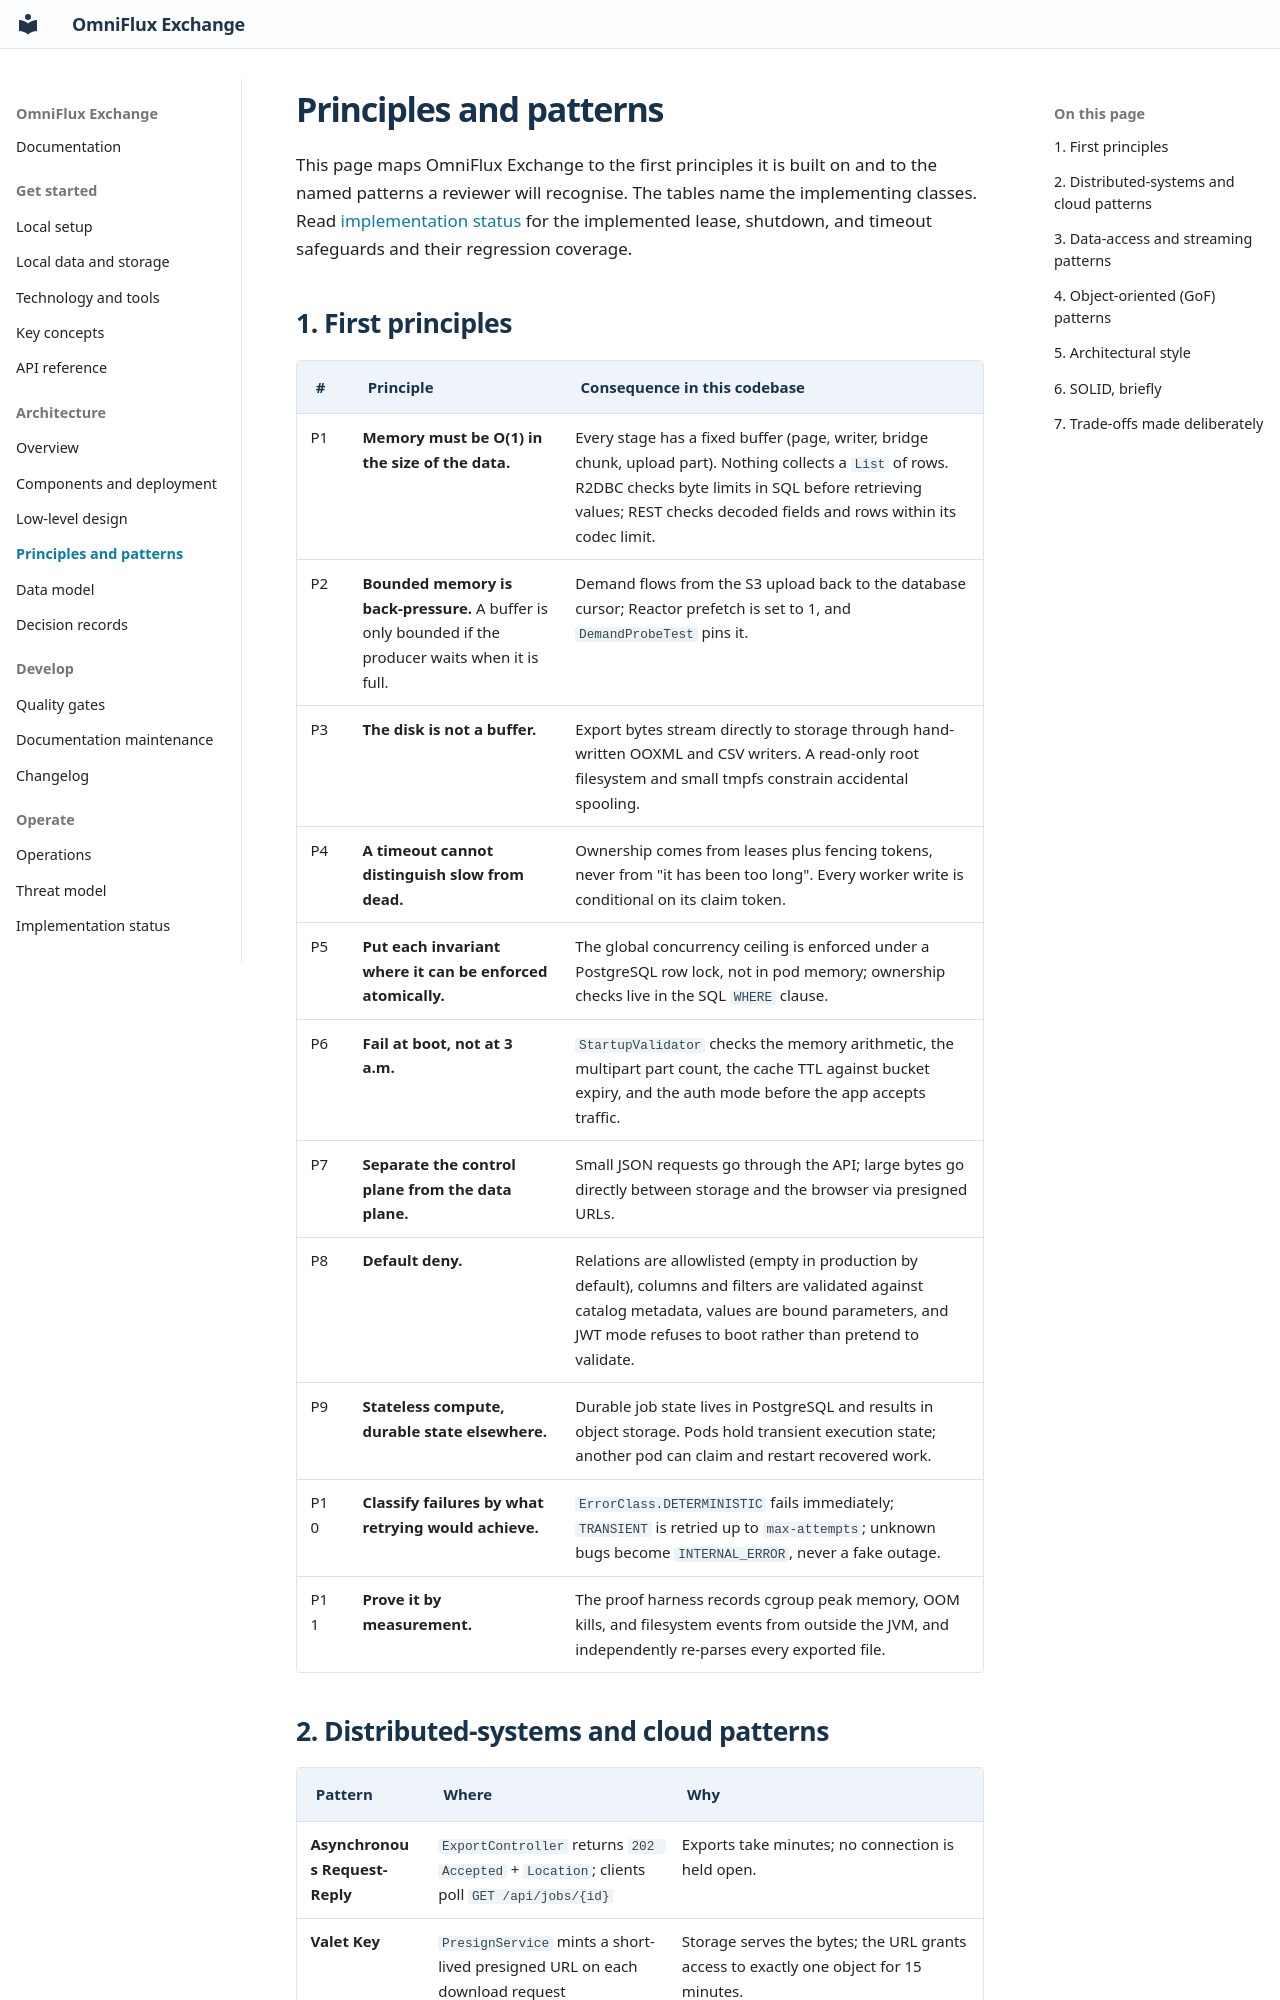

repository: KannanThiraviam/OmniFlux-Exchange · page: architecture/principles-and-patterns/index.html · generator: mkdocs

# Principles and patterns

This page maps OmniFlux Exchange to the first principles it is built on and to
the named patterns a reviewer will recognise. The tables name the implementing classes. Read [implementation status](../IMPLEMENTATION_STATUS.md#correctness-fixes) for the implemented lease, shutdown, and timeout safeguards and their regression coverage.

## 1. First principles

| # | Principle | Consequence in this codebase |
|---|---|---|
| P1 | **Memory must be O(1) in the size of the data.** | Every stage has a fixed buffer (page, writer, bridge chunk, upload part). Nothing collects a `List` of rows. R2DBC checks byte limits in SQL before retrieving values; REST checks decoded fields and rows within its codec limit. |
| P2 | **Bounded memory is back-pressure.** A buffer is only bounded if the producer waits when it is full. | Demand flows from the S3 upload back to the database cursor; Reactor prefetch is set to 1, and `DemandProbeTest` pins it. |
| P3 | **The disk is not a buffer.** | Export bytes stream directly to storage through hand-written OOXML and CSV writers. A read-only root filesystem and small tmpfs constrain accidental spooling. |
| P4 | **A timeout cannot distinguish slow from dead.** | Ownership comes from leases plus fencing tokens, never from "it has been too long". Every worker write is conditional on its claim token. |
| P5 | **Put each invariant where it can be enforced atomically.** | The global concurrency ceiling is enforced under a PostgreSQL row lock, not in pod memory; ownership checks live in the SQL `WHERE` clause. |
| P6 | **Fail at boot, not at 3 a.m.** | `StartupValidator` checks the memory arithmetic, the multipart part count, the cache TTL against bucket expiry, and the auth mode before the app accepts traffic. |
| P7 | **Separate the control plane from the data plane.** | Small JSON requests go through the API; large bytes go directly between storage and the browser via presigned URLs. |
| P8 | **Default deny.** | Relations are allowlisted (empty in production by default), columns and filters are validated against catalog metadata, values are bound parameters, and JWT mode refuses to boot rather than pretend to validate. |
| P9 | **Stateless compute, durable state elsewhere.** | Durable job state lives in PostgreSQL and results in object storage. Pods hold transient execution state; another pod can claim and restart recovered work. |
| P10 | **Classify failures by what retrying would achieve.** | `ErrorClass.DETERMINISTIC` fails immediately; `TRANSIENT` is retried up to `max-attempts`; unknown bugs become `INTERNAL_ERROR`, never a fake outage. |
| P11 | **Prove it by measurement.** | The proof harness records cgroup peak memory, OOM kills, and filesystem events from outside the JVM, and independently re-parses every exported file. |
